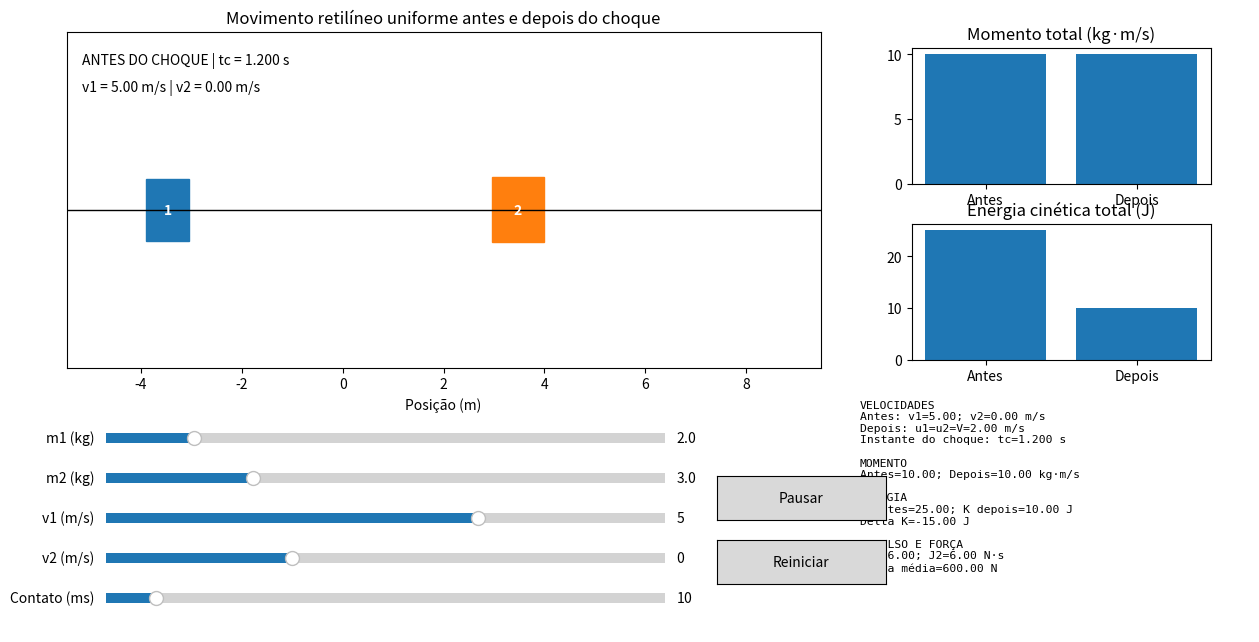

Recreate this plot in Python.
"""
ADO-3 — Física: Práticas Extensivas
Opção B — colisão perfeitamente inelástica.

Requisitos atendidos:
- FuncAnimation para movimento retilíneo uniforme antes/depois do choque;
- sliders m1, m2, v1, v2 e duração do contato;
- botões Pausar/Continuar e Reiniciar;
- painel de resultados e gráficos de p e K;
- aviso quando v1 <= v2 (não ocorre colisão).
"""

import numpy as np
import matplotlib.pyplot as plt
from matplotlib.animation import FuncAnimation
from matplotlib.widgets import Slider, Button


def cinetica(m1, m2, v1, v2):
    """Energia cinética total em joules."""
    return 0.5 * m1 * v1**2 + 0.5 * m2 * v2**2


def colisao_inelastica(m1, m2, v1, v2):
    """Velocidade comum após a colisão perfeitamente inelástica."""
    V = (m1 * v1 + m2 * v2) / (m1 + m2)
    mu = (m1 * m2) / (m1 + m2)
    delta_k = -0.5 * mu * (v1 - v2)**2
    return V, delta_k


def calcular_resultados(m1, m2, v1, v2, delta_t_ms):
    V, delta_k_formula = colisao_inelastica(m1, m2, v1, v2)
    p_antes = m1*v1 + m2*v2
    p_depois = (m1+m2)*V
    k_antes = cinetica(m1, m2, v1, v2)
    k_depois = 0.5*(m1+m2)*V**2
    J1 = m1*(V-v1)
    J2 = m2*(V-v2)
    dt = delta_t_ms/1000.0
    return dict(V=V, p_antes=p_antes, p_depois=p_depois,
                k_antes=k_antes, k_depois=k_depois,
                delta_k=k_depois-k_antes,
                delta_k_formula=delta_k_formula,
                J1=J1, J2=J2, Fmedia=abs(J1)/dt)


class Simulacao:
    def __init__(self):
        self.m1, self.m2 = 2.0, 3.0
        self.v1, self.v2 = 5.0, 0.0
        self.delta_t_ms = 10.0
        self.tempo = 0.0
        self.pausado = False
        self.anim = None

        self.fig = plt.figure(figsize=(13, 8))
        self.fig.canvas.manager.set_window_title("ADO-3 — Colisão perfeitamente inelástica")
        self.ax_anim = self.fig.add_axes([0.07, 0.50, 0.58, 0.42])
        self.ax_p = self.fig.add_axes([0.72, 0.73, 0.23, 0.17])
        self.ax_k = self.fig.add_axes([0.72, 0.51, 0.23, 0.17])
        self.ax_info = self.fig.add_axes([0.68, 0.17, 0.30, 0.29])
        self.ax_info.axis("off")
        self._criar_controles()
        self._atualizar_tudo()
        self.anim = FuncAnimation(self.fig, self._frame, interval=40,
                                  blit=False, cache_frame_data=False)

    def _criar_controles(self):
        axes = [
            self.fig.add_axes([0.10, 0.40, 0.43, 0.025]),
            self.fig.add_axes([0.10, 0.35, 0.43, 0.025]),
            self.fig.add_axes([0.10, 0.30, 0.43, 0.025]),
            self.fig.add_axes([0.10, 0.25, 0.43, 0.025]),
            self.fig.add_axes([0.10, 0.20, 0.43, 0.025]),
        ]
        self.s_m1 = Slider(axes[0], "m1 (kg)", 0.5, 10, valinit=self.m1)
        self.s_m2 = Slider(axes[1], "m2 (kg)", 0.5, 10, valinit=self.m2)
        self.s_v1 = Slider(axes[2], "v1 (m/s)", -5, 10, valinit=self.v1)
        self.s_v2 = Slider(axes[3], "v2 (m/s)", -5, 10, valinit=self.v2)
        self.s_dt = Slider(axes[4], "Contato (ms)", 1, 100, valinit=self.delta_t_ms)
        for slider in (self.s_m1, self.s_m2, self.s_v1, self.s_v2, self.s_dt):
            slider.on_changed(self._controle_alterado)

        self.b_pause = Button(self.fig.add_axes([0.57, 0.31, 0.13, 0.055]), "Pausar")
        self.b_reset = Button(self.fig.add_axes([0.57, 0.23, 0.13, 0.055]), "Reiniciar")
        self.b_pause.on_clicked(self._pausar)
        self.b_reset.on_clicked(self._reiniciar)

    def _ler(self):
        self.m1, self.m2 = self.s_m1.val, self.s_m2.val
        self.v1, self.v2 = self.s_v1.val, self.s_v2.val
        self.delta_t_ms = self.s_dt.val

    def _larguras(self):
        # Dimensão física ilustrativa em metros, proporcional à raiz da massa.
        return 0.6*np.sqrt(self.m1), 0.6*np.sqrt(self.m2)

    def _estado(self):
        w1, w2 = self._larguras()
        # Distância inicial livre entre as faces: 6 m.
        distancia_centros = 6.0 + (w1+w2)/2
        x10, x20 = -distancia_centros/2, distancia_centros/2
        ocorre = self.v1 > self.v2
        tc = 6.0/(self.v1-self.v2) if ocorre else None
        r = calcular_resultados(self.m1, self.m2, self.v1, self.v2,
                                self.delta_t_ms) if ocorre else None
        return w1, w2, x10, x20, ocorre, tc, r

    def _posicoes(self, t):
        w1, w2, x10, x20, ocorre, tc, r = self._estado()
        x1 = x10 + self.v1*t
        x2 = x20 + self.v2*t
        unidos = False
        if ocorre and t >= tc:
            x1c = x10 + self.v1*tc
            x2c = x20 + self.v2*tc
            x1 = x1c + r["V"]*(t-tc)
            x2 = x2c + r["V"]*(t-tc)
            unidos = True
        return x1, x2, unidos

    def _desenhar_animacao(self):
        self.ax_anim.clear()
        w1, w2, x10, x20, ocorre, tc, r = self._estado()
        x1, x2, unidos = self._posicoes(self.tempo)
        # Mostra todo o percurso da animação; o tempo é limitado após o choque.
        fim = (tc + 2.0) if ocorre else 2.0
        amostras = [x10, x20, x1, x2]
        if ocorre:
            amostras += [x10+self.v1*tc+r["V"]*2,
                         x20+self.v2*tc+r["V"]*2]
        margem = max(2.0, (w1+w2))
        xmin, xmax = min(amostras)-margem, max(amostras)+margem
        if xmax-xmin < 8:
            centro=(xmin+xmax)/2
            xmin,xmax=centro-4,centro+4
        self.ax_anim.set_xlim(xmin, xmax)
        self.ax_anim.set_ylim(-1.6, 1.8)
        self.ax_anim.set_yticks([])
        self.ax_anim.set_xlabel("Posição (m)")
        self.ax_anim.set_title("Movimento retilíneo uniforme antes e depois do choque")
        self.ax_anim.axhline(0, color="black", linewidth=1)
        h1, h2 = 0.45+0.12*np.sqrt(self.m1), 0.45+0.12*np.sqrt(self.m2)
        self.ax_anim.add_patch(plt.Rectangle((x1-w1/2, -h1/2), w1, h1,
                                             color="tab:blue"))
        self.ax_anim.add_patch(plt.Rectangle((x2-w2/2, -h2/2), w2, h2,
                                             color="tab:orange"))
        self.ax_anim.text(x1, 0, "1", color="white", ha="center", va="center", weight="bold")
        self.ax_anim.text(x2, 0, "2", color="white", ha="center", va="center", weight="bold")
        if ocorre:
            fase = "APÓS O CHOQUE: blocos unidos" if unidos else "ANTES DO CHOQUE"
            self.ax_anim.text(0.02, 0.94, f"{fase} | tc = {tc:.3f} s",
                              transform=self.ax_anim.transAxes, va="top")
            self.ax_anim.text(0.02, 0.86,
                              f"v1 = {self.v1:.2f} m/s | v2 = {self.v2:.2f} m/s",
                              transform=self.ax_anim.transAxes, va="top")
            if unidos:
                self.ax_anim.text(0.02, 0.78, f"u1 = u2 = V = {r['V']:.2f} m/s",
                                  transform=self.ax_anim.transAxes, va="top")
        else:
            self.ax_anim.text(0.02, 0.94, "SEM COLISÃO: v1 ≤ v2",
                              transform=self.ax_anim.transAxes, va="top", color="red")

    def _atualizar_paineis(self):
        self.ax_p.clear(); self.ax_k.clear(); self.ax_info.clear()
        self.ax_info.axis("off")
        w1,w2,x10,x20,ocorre,tc,r=self._estado()
        if not ocorre:
            self.ax_p.set_title("Momento linear total")
            self.ax_k.set_title("Energia cinética total")
            self.ax_info.text(0,0.9,
                "NÃO OCORRE COLISÃO\n\nA condição v1 > v2 não é satisfeita.\n"
                "Os blocos seguem em MRU sem se tocar.",
                color="red",va="top",fontsize=11)
            return
        self.ax_p.bar(["Antes","Depois"],[r["p_antes"],r["p_depois"]])
        self.ax_p.set_title("Momento total (kg·m/s)")
        self.ax_p.axhline(0,color="black",linewidth=.6)
        self.ax_k.bar(["Antes","Depois"],[r["k_antes"],r["k_depois"]])
        self.ax_k.set_title("Energia cinética total (J)")
        self.ax_k.axhline(0,color="black",linewidth=.6)
        texto=(
            f"VELOCIDADES\nAntes: v1={self.v1:.2f}; v2={self.v2:.2f} m/s\n"
            f"Depois: u1=u2=V={r['V']:.2f} m/s\n"
            f"Instante do choque: tc={tc:.3f} s\n\n"
            f"MOMENTO\nAntes={r['p_antes']:.2f}; Depois={r['p_depois']:.2f} kg·m/s\n\n"
            f"ENERGIA\nK antes={r['k_antes']:.2f}; K depois={r['k_depois']:.2f} J\n"
            f"Delta K={r['delta_k']:.2f} J\n\n"
            f"IMPULSO E FORÇA\nJ1={r['J1']:.2f}; J2={r['J2']:.2f} N·s\n"
            f"Força média={r['Fmedia']:.2f} N"
        )
        self.ax_info.text(0,1,texto,va="top",family="monospace",fontsize=8.2)

    def _atualizar_tudo(self):
        self._desenhar_animacao()
        self._atualizar_paineis()
        self.fig.canvas.draw_idle()

    def _controle_alterado(self, _):
        self._ler()
        self.tempo=0.0
        self.pausado=False
        self.b_pause.label.set_text("Pausar")
        self._atualizar_tudo()
        if self.anim is not None:
            self.anim.event_source.start()

    def _pausar(self, _):
        self.pausado=not self.pausado
        self.b_pause.label.set_text("Continuar" if self.pausado else "Pausar")

    def _reiniciar(self, _):
        self.tempo=0.0
        self.pausado=False
        self.b_pause.label.set_text("Pausar")
        self._atualizar_tudo()

    def _frame(self, _):
        if not self.pausado:
            self.tempo += 0.04
            w1,w2,x10,x20,ocorre,tc,r=self._estado()
            if ocorre and self.tempo > tc+2.0:
                self.tempo=tc+2.0
                self.pausado=True
                self.b_pause.label.set_text("Continuar")
            self._atualizar_tudo()
        return []

    def mostrar(self):
        plt.show()


if __name__ == "__main__":
    Simulacao().mostrar()
